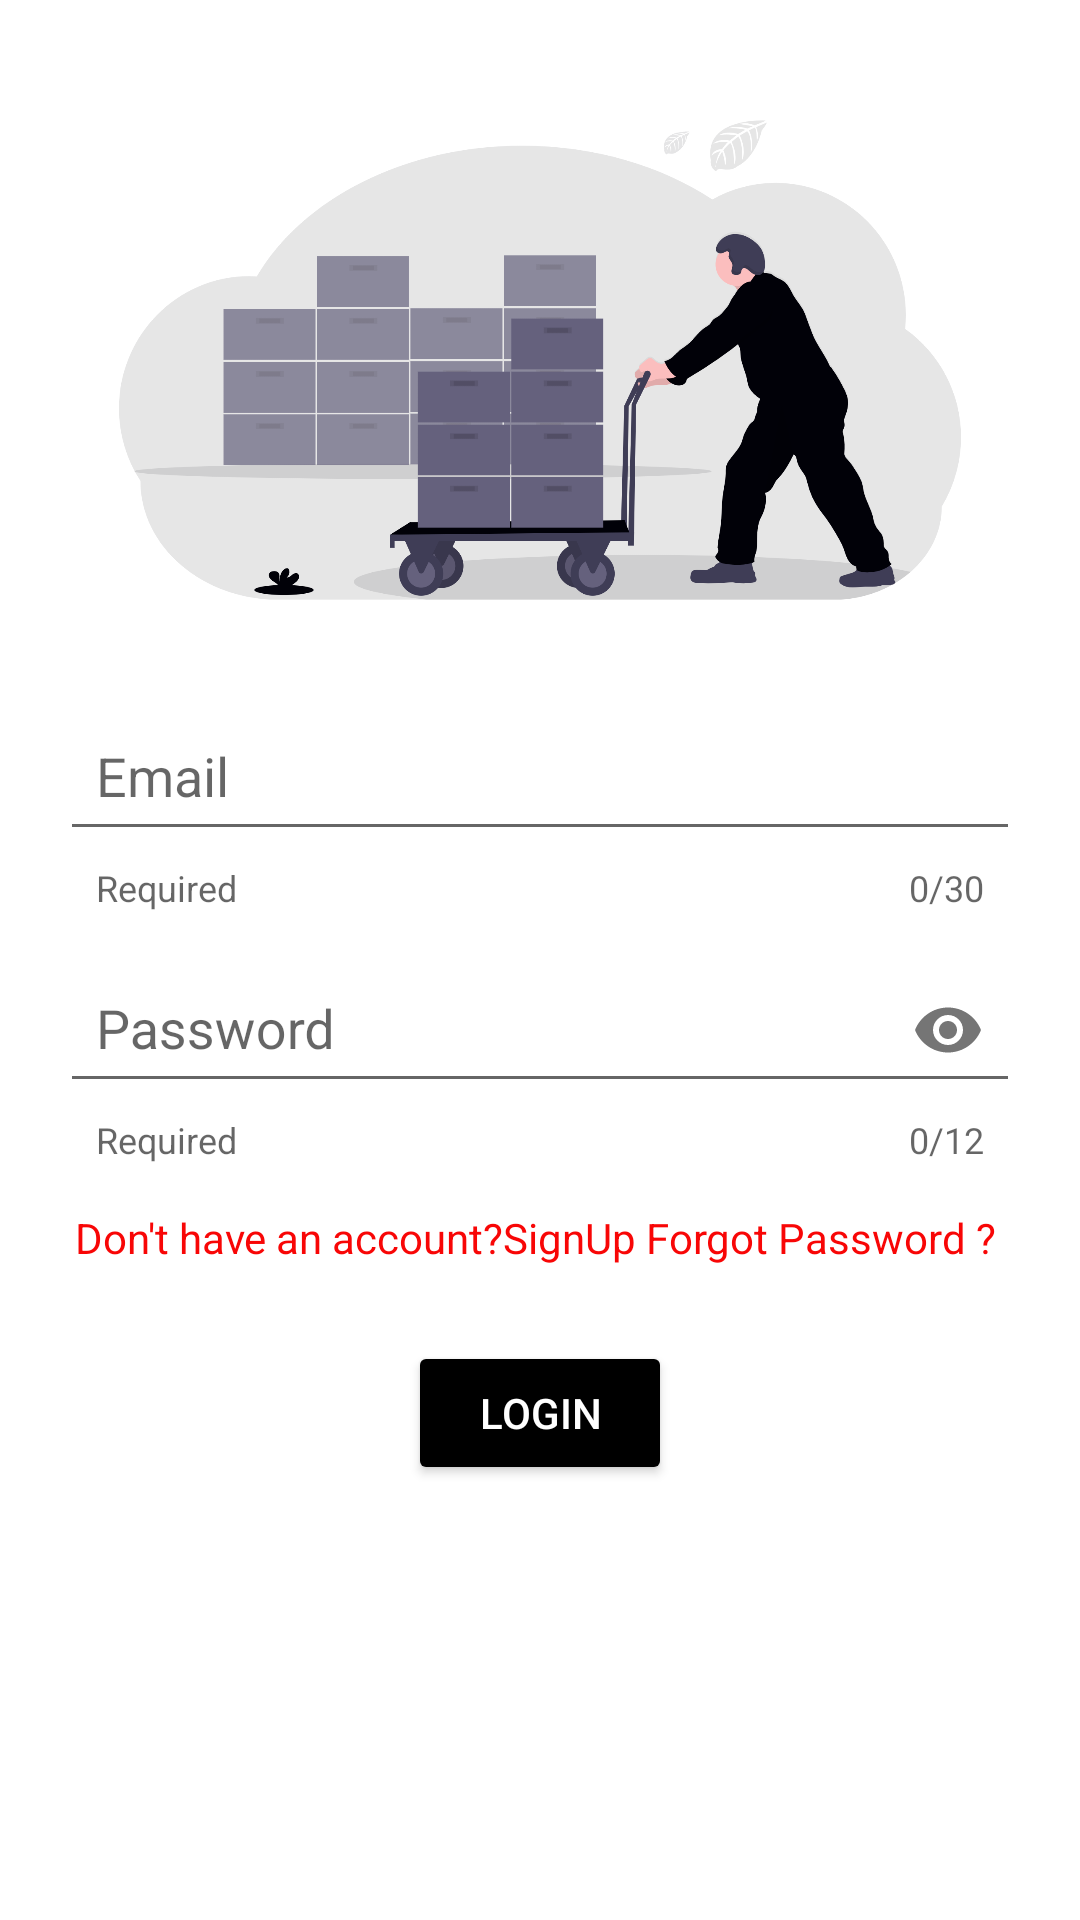

This screen was rendered from an Android layout file. Write that file and the resources it references.
<!-- AndroidManifest.xml: application theme Theme.Truckers -->
<!-- res/layout/activity_login.xml -->
<?xml version="1.0" encoding="utf-8"?>
<LinearLayout xmlns:android="http://schemas.android.com/apk/res/android"
    xmlns:app="http://schemas.android.com/apk/res-auto"
    xmlns:tools="http://schemas.android.com/tools"
    android:id="@+id/main"
    android:layout_width="match_parent"
    android:layout_height="match_parent"
    android:orientation="vertical"
    android:padding="20dp"
    android:background="@color/white"
    tools:context=".Login">
    <ImageView
        android:layout_width="wrap_content"
        android:layout_height="200dp"
        android:src="@drawable/logistics"/>

    <com.google.android.material.textfield.TextInputLayout
        android:layout_width="match_parent"
        android:layout_height="wrap_content"
        app:boxBackgroundColor="@color/white"
        app:boxBackgroundMode="outline"
        app:endIconMode="clear_text"
        android:layout_marginTop="10dp"
        android:hint="Email"
        app:counterEnabled="true"
        app:counterMaxLength="30"
        app:startIconDrawable="@drawable/baseline_email_24"
        app:helperText="Required"
        >

        <com.google.android.material.textfield.TextInputEditText
            android:id="@+id/email_input"
            android:layout_width="match_parent"
            android:layout_height="wrap_content"
            android:inputType="textEmailAddress"
            android:maxLength="30"
            android:padding="12dp" />
        <com.google.android.material.textfield.TextInputLayout
            android:layout_width="match_parent"
            android:layout_height="wrap_content"
            app:boxBackgroundColor="@color/white"
            app:boxBackgroundMode="outline"
            app:endIconMode="password_toggle"
            android:layout_marginTop="10dp"
            android:hint="Password"
            app:counterEnabled="true"
            app:counterMaxLength="12"
            app:startIconDrawable="@drawable/baseline_lock_24"
            app:helperText="Required"
            >

            <com.google.android.material.textfield.TextInputEditText
                android:id="@+id/pass_input"
                android:layout_width="match_parent"
                android:layout_height="wrap_content"
                android:inputType="textPassword"
                android:maxLength="12"
                android:padding="12dp" />
        </com.google.android.material.textfield.TextInputLayout>
    </com.google.android.material.textfield.TextInputLayout>
    <LinearLayout
        android:layout_marginTop="10dp"
        android:layout_width="match_parent"
        android:layout_height="wrap_content"
        android:padding="5dp"
        android:orientation="horizontal"

        >
        <TextView
            android:layout_width="wrap_content"
            android:layout_height="wrap_content"
            android:id="@+id/signup"
            android:textColor="#F80606"
            android:layout_weight="1"
            android:clickable="true"


            android:text="Don't have an account?SignUp"/>
        <TextView
            android:layout_width="wrap_content"
            android:layout_height="wrap_content"
            android:id="@+id/forgot"
            android:textColor="#F80606"
            android:layout_weight="1"
            android:clickable="true"


            android:text="Forgot Password ?"/>
    </LinearLayout>
    <ProgressBar
        android:id="@+id/progressBar"
        android:layout_width="wrap_content"
        android:layout_height="wrap_content"
        android:layout_gravity="center"
        android:visibility="gone"
        android:indeterminate="true" />
    <Button
        android:layout_width="wrap_content"
        android:layout_height="wrap_content"
        android:text="Login"
        android:layout_marginTop="20dp"
        android:layout_gravity="center"
        android:backgroundTint="@color/black"
        android:textColor="@color/white"

        android:id="@+id/login"/>

</LinearLayout>
<!-- resources referenced by this layout -->
<resources>
  <color name="black">#FF000000</color>
  <color name="white">#FFFFFFFF</color>
  <!-- drawable logistics: png bitmap (drawable, 189512 bytes) -->
  <style name="Theme.Truckers" parent="Base.Theme.Truckers" />
  <style name="Base.Theme.Truckers" parent="Theme.AppCompat.DayNight.NoActionBar">
          
          
      </style>
</resources>
